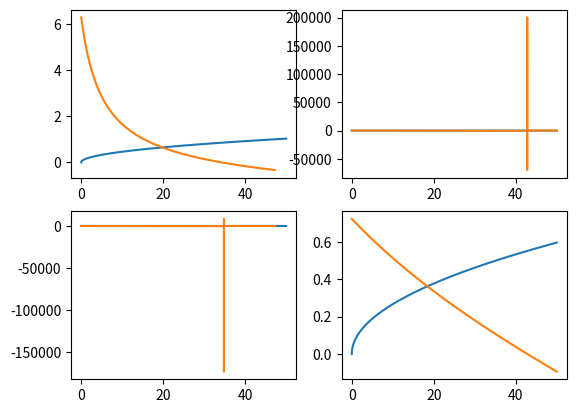

The script that saved this image:
import math as m
import sympy as sp
import numpy as np
import matplotlib.pyplot as plt

# constants declaration

"""
xSym = sp.Symbol('x')

# equations declaration
eqnL0g = sp.sqrt(xSym / V0S)
eqnL0d = -1*sp.sqrt(1 - (xSym / V0S)) * (1/(sp.tan(omega*sp.sqrt(1 - (xSym / V0S)))))
eqn = sp.Eq(eqnL0g, eqnL0d)

#solving

print(sp.solve(eqn,minimal=True,warn=True))
"""


" SECTION VISUEL LOL xD"

fig, axes = plt.subplots(2, 2)

for S in [0, 1]:

    mu = (1.672*10**(-27))/2
    mp = 938.27205 * 10**6 * 1.602176*10**(-19) / (3*10**8)**2
    hBar = 1.054571800 * 10**(-34)

    lambdaS = [2.80, 2.05][S] * 10**(-15)
    V0S = [11.8, 35.1][S] * 4
    omega = m.sqrt(mp * lambdaS**2 * V0S * 10**6 * 1.602176*10**(-19)/hBar**2)

    def LeftEQ(x):
        return np.sqrt(x / V0S)

    def L0RightEQ(x):
        return -1*np.sqrt(1 - (x / V0S)) * (1/(np.tan(omega*np.sqrt(1 - (x / V0S)))))

    def L1RightEQ(x):
        term1 = 1/(np.tan(omega*np.sqrt(1 - (x / V0S))) * np.sqrt(1 - (x / V0S)))
        term2 = 1/omega*(x / V0S)**2 * (1 - (x / V0S)**2)
        return (term1 - term2)**(-1)

    scanArray = np.arange(0, 50, 0.001)

    axes[0][S].plot(scanArray, LeftEQ(scanArray))
    axes[0][S].plot(scanArray, L0RightEQ(scanArray))

    axes[1][S].plot(scanArray, LeftEQ(scanArray))
    axes[1][S].plot(scanArray, L1RightEQ(scanArray))

plt.show()
